Labelled photos from "dataset", an image-classification folder in Sanjay-Raam/IESA-Hackathon. The possible labels are: center defect, cracks, edge defect, no defects, open defect, particles, scratches.

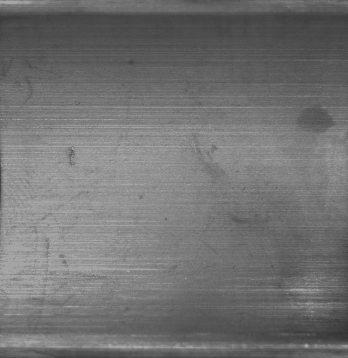
Label: no defects

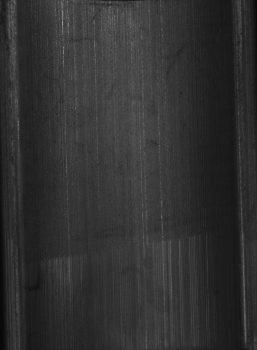
Label: scratches

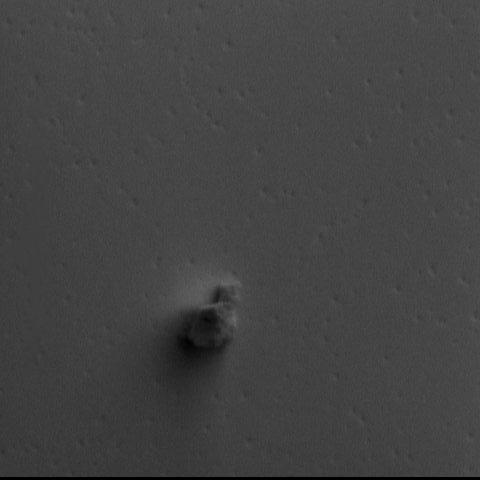
Label: particles

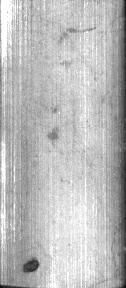
Label: open defect

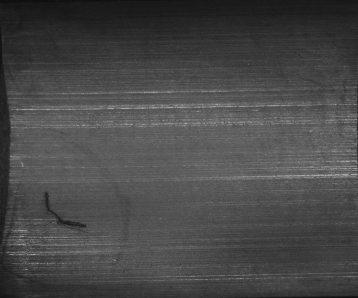
Label: cracks

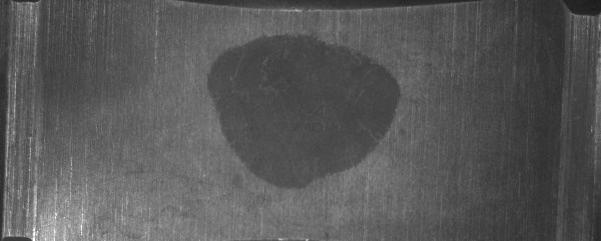
Label: center defect
